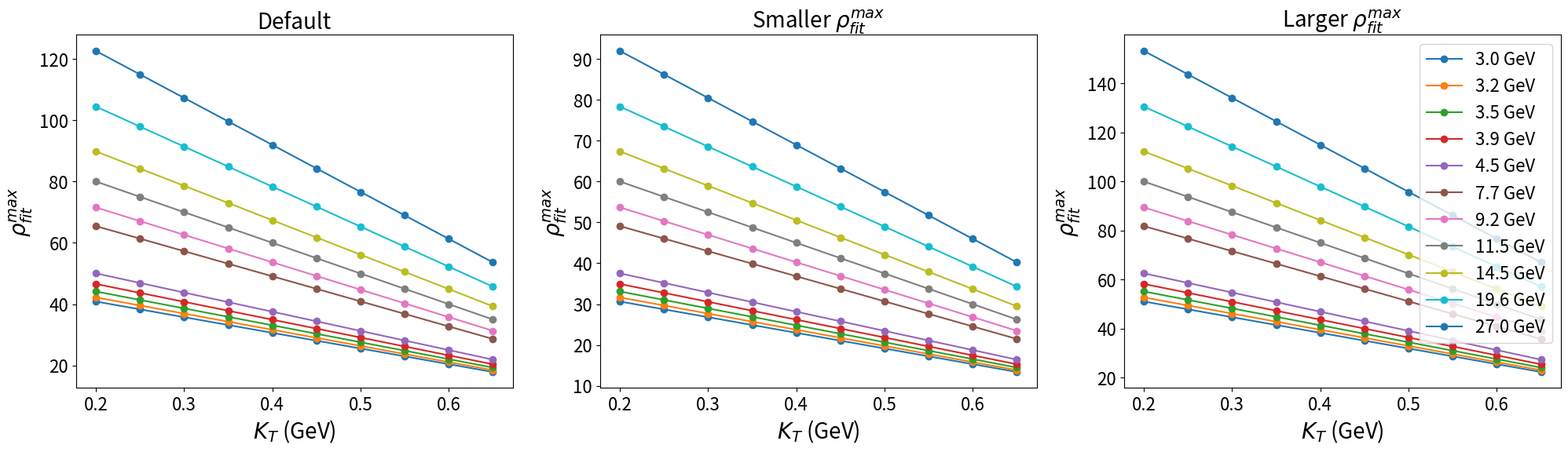

Python code for this plot: (Note: this script raises an exception after producing the figure.)
# Beware that this does not use the common cpp header 
# file, so if there is a change in it, this code has to be 
# updated manually.

import numpy as np
import matplotlib.pyplot as plt

kT_center = np.array([0.2, 0.25, 0.3, 0.35, 0.4, 0.45, 0.5, 0.55, 0.6, 0.65]);
energies = np.array([3.0, 3.2, 3.5, 3.9, 4.5, 7.7, 9.2, 11.5, 14.5, 19.6, 27.0]);

rmaxdef = 80.0#72.0

def rhofitmax(kT, energy, syst=0):
    ktparam = (kT-0.2) / 0.05
    #ktparam = np.sqrt(ktparam) # tried but this goes down too slow, even if multiplied not by 5.0 but by 10.0
    systpm = 0.0
    if syst == 1:
        systpm = -1.0
    elif syst == 2:
        systpm = 1.0
    return (rmaxdef - ktparam * 5.0) * (1.0 + systpm * 0.25) * np.sqrt(energy/11.5) # only pm20% instead of the previous 60%

plt.rcParams['axes.titlesize'] = 20   # Title font size
plt.rcParams['axes.labelsize'] = 20   # Axis labels font size
# Also set larger fontsize for legends and ticks:
plt.rcParams['legend.fontsize'] = 16   # Legend font size
plt.rcParams['xtick.labelsize'] = 16   # X-axis tick labels font size
plt.rcParams['ytick.labelsize'] = 16   # Y-axis tick labels font size
# Do not leave white space on the sides of the plot:
plt.rcParams['figure.subplot.left'] = 0.05
plt.rcParams['figure.subplot.right'] = 0.95
plt.rcParams['figure.subplot.top'] = 0.9
plt.rcParams['figure.subplot.bottom'] = 0.15


#plt.figure(figsize=(8,6))
#plt.title(r'$\rho_{fit}^{max}$ vs $k_T$ for different energies')
#plt.xlabel(r'$k_T$ (GeV)')
#plt.ylabel(r'$\rho_{fit}^{max}$')
#for energy in energies:
#    plt.plot(kT_center, rhofitmax(kT_center, energy), 'o-', label=f'{energy} GeV')
#plt.legend()
#fig1 = plt.gcf()
#fig1.savefig("figs/rhofitmax_vs_kt_snn.png")
#plt.show()

# Plot all three syst variations side-by-side
plt.figure(figsize=(21,6))
#plt.suptitle(r'$\rho_{fit}^{max}$ vs $k_T$ for different energies and systematic variations')
for syst in range(3):
    plt.subplot(1, 3, syst+1)
    if syst == 0:
        plt.title('Default')
    elif syst == 1:
        plt.title(r'Smaller $\rho_{fit}^{max}$')
    else:
        plt.title(r'Larger $\rho_{fit}^{max}$')
    plt.xlabel(r'$K_T$ (GeV)')
    plt.ylabel(r'$\rho_{fit}^{max}$')
    for energy in energies:
        plt.plot(kT_center, rhofitmax(kT_center, energy, syst), 'o-', label=f'{energy} GeV')
plt.legend()
fig2 = plt.gcf()
fig2.savefig("figs/rhofitmax_vs_kt_snn_all_syst.png")
#plt.show() # do not show if called from command line, to avoid blocking the script from finishing and saving the figure
